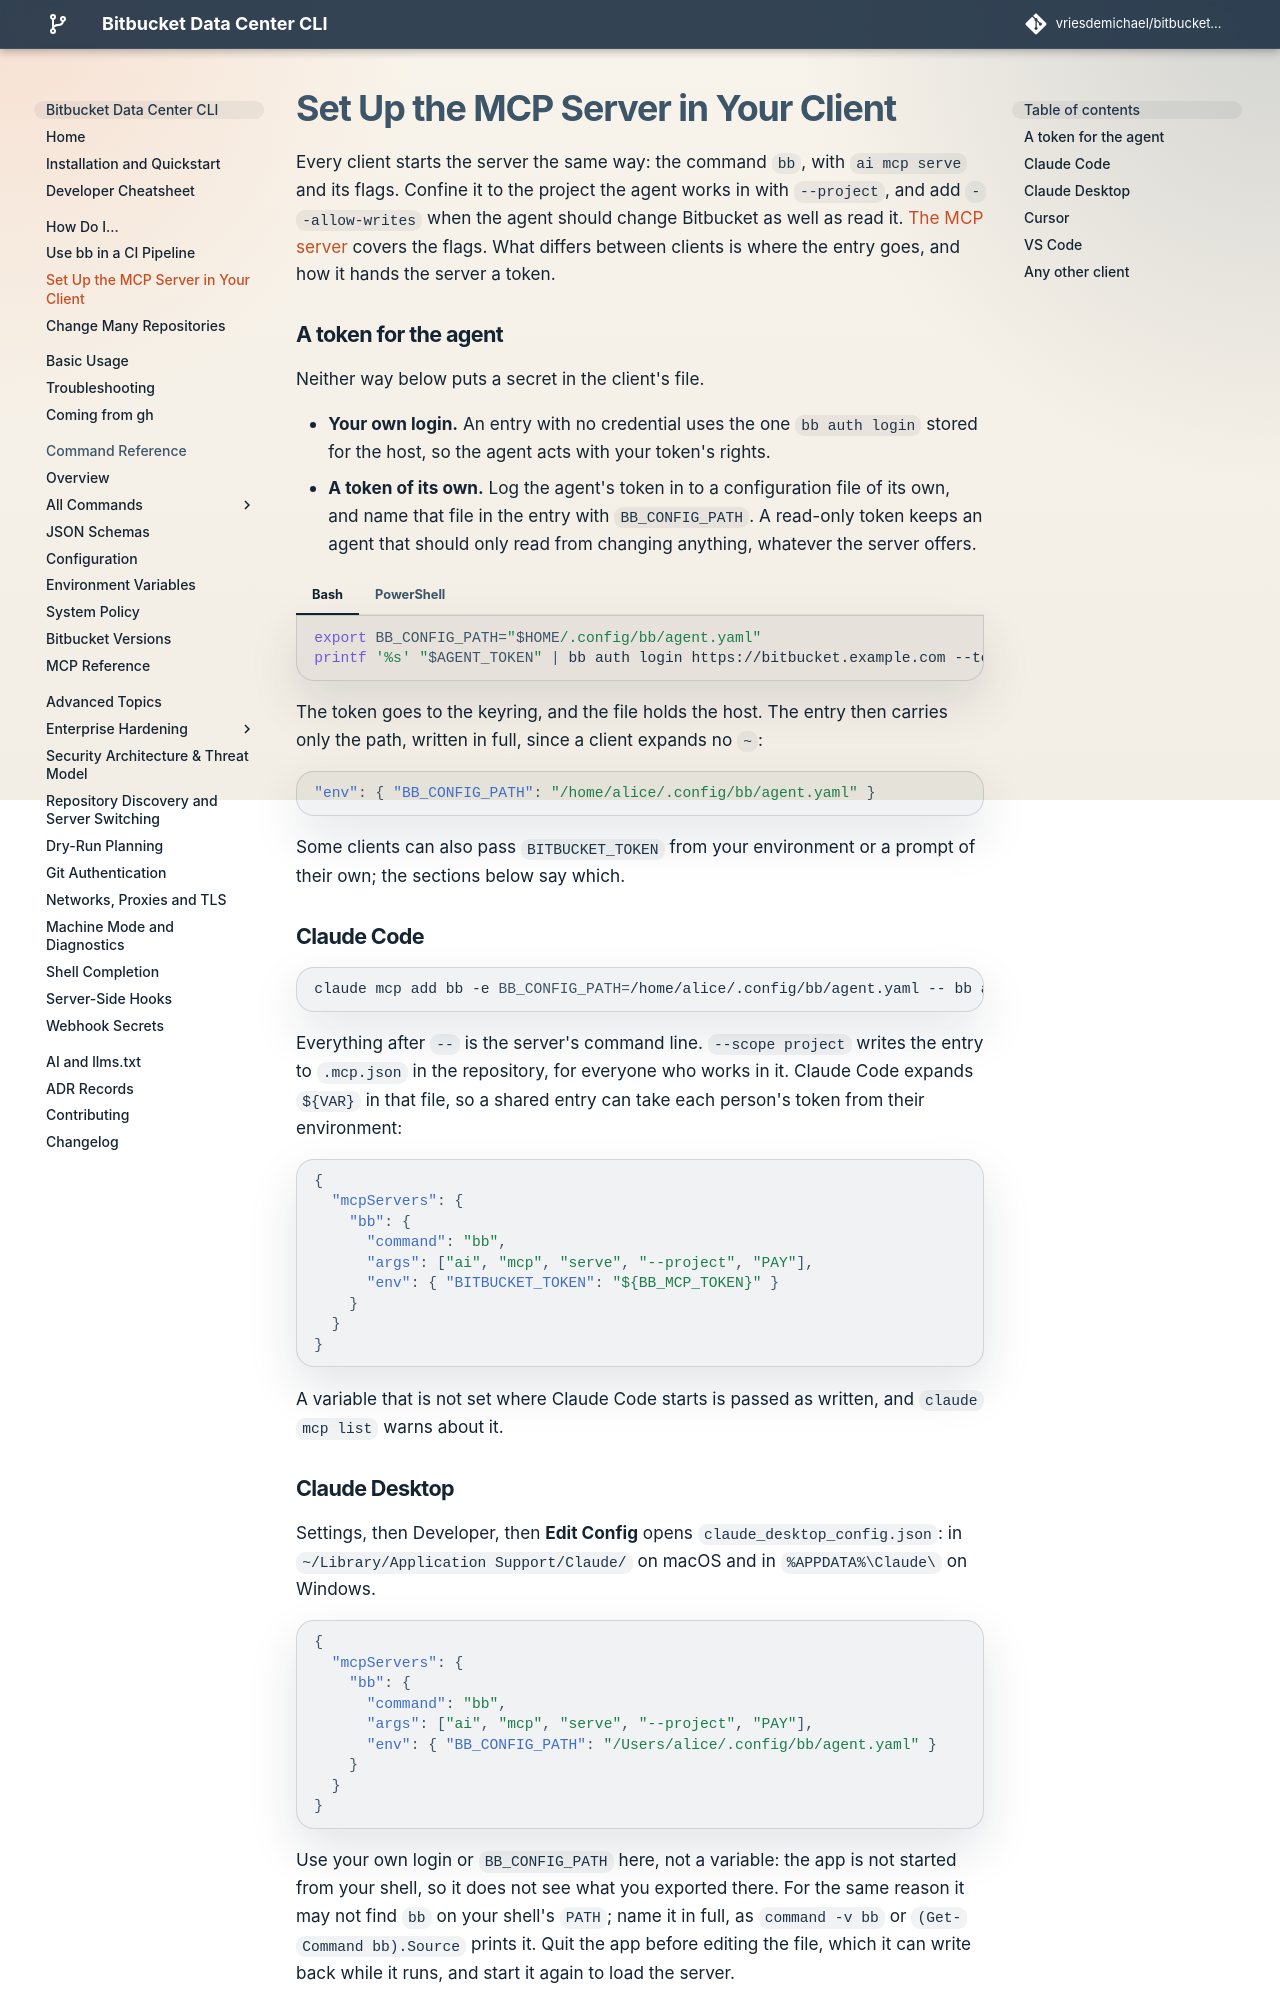

repository: vriesdemichael/bitbucket-data-center-cli · page: v6/how-to/mcp-clients/index.html · generator: mkdocs

# Set Up the MCP Server in Your Client

Every client starts the server the same way: the command `bb`, with
`ai mcp serve` and its flags. Confine it to the project the agent works in with
`--project`, and add `--allow-writes` when the agent should change Bitbucket as
well as read it. [The MCP server](../ai-and-llms.md#the-mcp-server) covers the
flags. What differs between clients is where the entry goes, and how it hands
the server a token.

## A token for the agent

Neither way below puts a secret in the client's file.

- **Your own login.** An entry with no credential uses the one `bb auth login`
  stored for the host, so the agent acts with your token's rights.
- **A token of its own.** Log the agent's token in to a configuration file of
  its own, and name that file in the entry with `BB_CONFIG_PATH`. A read-only
  token keeps an agent that should only read from changing anything, whatever
  the server offers.

=== "Bash"

    ```bash
    export BB_CONFIG_PATH="$HOME/.config/bb/agent.yaml"
    printf '%s' "$AGENT_TOKEN" | bb auth login https://bitbucket.example.com --token-stdin
    ```

=== "PowerShell"

    ```powershell
    $env:BB_CONFIG_PATH = "$env:APPDATA\bb\agent.yaml"
    $env:AGENT_TOKEN | bb auth login https://bitbucket.example.com --token-stdin
    ```

The token goes to the keyring, and the file holds the host. The entry then
carries only the path, written in full, since a client expands no `~`:

```json
"env": { "BB_CONFIG_PATH": "/home/alice/.config/bb/agent.yaml" }
```

Some clients can also pass `BITBUCKET_TOKEN` from your environment or a prompt
of their own; the sections below say which.

## Claude Code

```bash
claude mcp add bb -e BB_CONFIG_PATH=/home/alice/.config/bb/agent.yaml -- bb ai mcp serve --project PAY
```

Everything after `--` is the server's command line. `--scope project` writes the
entry to `.mcp.json` in the repository, for everyone who works in it. Claude
Code expands `${VAR}` in that file, so a shared entry can take each person's
token from their environment:

```json
{
  "mcpServers": {
    "bb": {
      "command": "bb",
      "args": ["ai", "mcp", "serve", "--project", "PAY"],
      "env": { "BITBUCKET_TOKEN": "${BB_MCP_TOKEN}" }
    }
  }
}
```

A variable that is not set where Claude Code starts is passed as written, and
`claude mcp list` warns about it.
